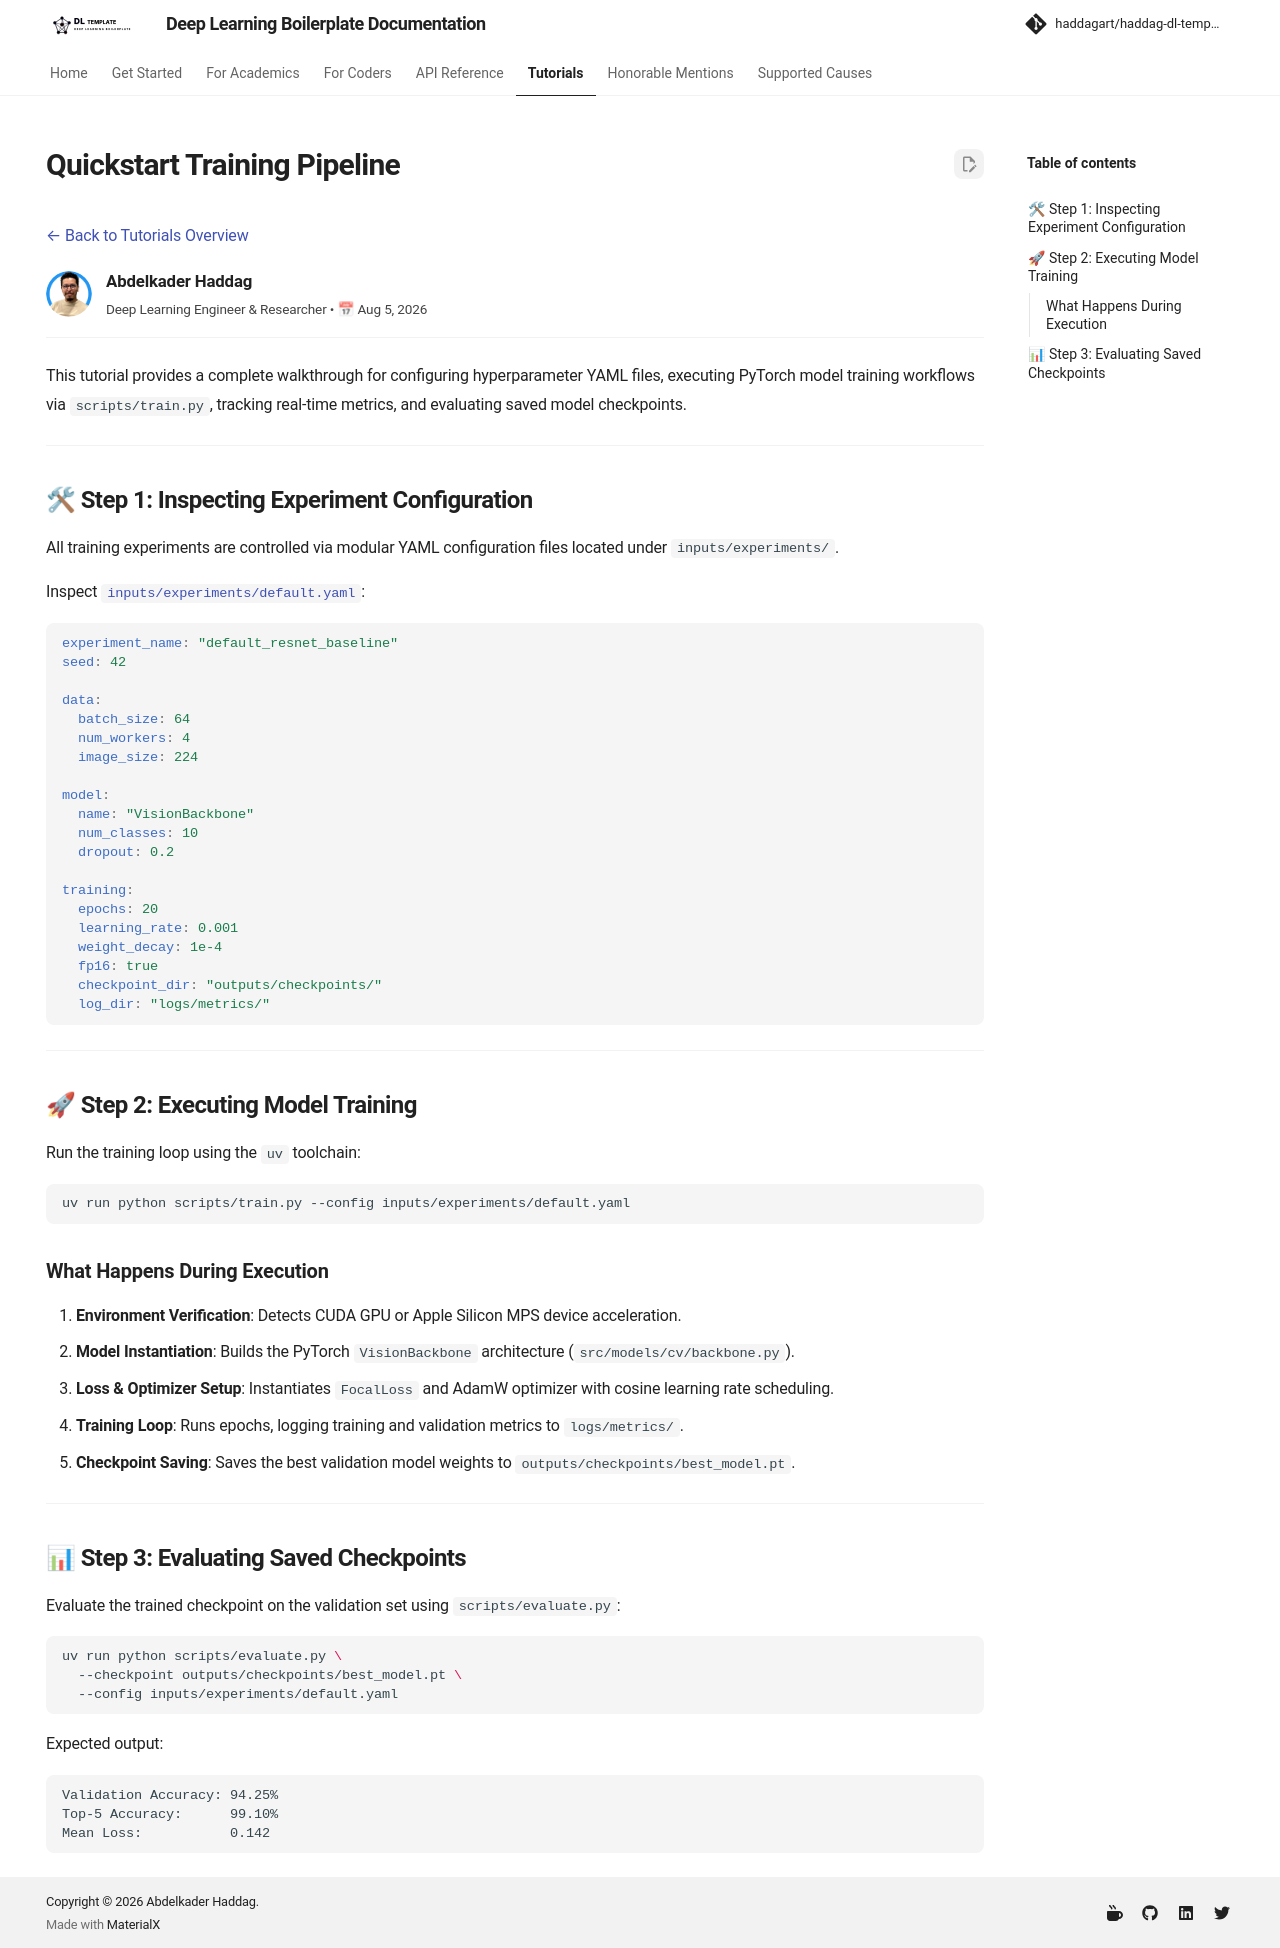

repository: haddagart/tensoris · page: 1.0.0-alpha/tutorials/quickstart-pipeline/index.html · generator: mkdocs

---
icon: material/rocket-launch
hide:
  - navigation
---

# Quickstart Training Pipeline

[← Back to Tutorials Overview](index.md)

<div style="display: flex; align-items: center; gap: 14px; margin-top: 16px; margin-bottom: 24px; padding-bottom: 16px; border-bottom: 1px solid var(--md-default-fg-color--lightest);">
  <img src="../../assets/authors/haddagart.png" style="width: 46px; height: 46px; border-radius: 50%; object-fit: cover;" alt="Abdelkader Haddag" />
  <div>
    <div style="font-weight: 700; font-size: 1.05em;">Abdelkader Haddag</div>
    <div style="font-size: 0.85em; opacity: 0.85;">Deep Learning Engineer & Researcher • 📅 Aug 5, 2026</div>
  </div>
</div>

This tutorial provides a complete walkthrough for configuring hyperparameter YAML files, executing PyTorch model training workflows via `scripts/train.py`, tracking real-time metrics, and evaluating saved model checkpoints.

---

## 🛠 Step 1: Inspecting Experiment Configuration

All training experiments are controlled via modular YAML configuration files located under `inputs/experiments/`.

Inspect [`inputs/experiments/default.yaml`](https://github.com/haddagart/tensoris/blob/main/inputs/experiments/default.yaml):

```yaml
experiment_name: "default_resnet_baseline"
seed: 42

data:
  batch_size: 64
  num_workers: 4
  image_size: 224

model:
  name: "VisionBackbone"
  num_classes: 10
  dropout: 0.2

training:
  epochs: 20
  learning_rate: 0.001
  weight_decay: 1e-4
  fp16: true
  checkpoint_dir: "outputs/checkpoints/"
  log_dir: "logs/metrics/"
```

---

## 🚀 Step 2: Executing Model Training

Run the training loop using the `uv` toolchain:

```bash
uv run python scripts/train.py --config inputs/experiments/default.yaml
```

### What Happens During Execution

1. **Environment Verification**: Detects CUDA GPU or Apple Silicon MPS device acceleration.
2. **Model Instantiation**: Builds the PyTorch `VisionBackbone` architecture (`src/models/cv/backbone.py`).
3. **Loss & Optimizer Setup**: Instantiates `FocalLoss` and AdamW optimizer with cosine learning rate scheduling.
4. **Training Loop**: Runs epochs, logging training and validation metrics to `logs/metrics/`.
5. **Checkpoint Saving**: Saves the best validation model weights to `outputs/checkpoints/best_model.pt`.

---

## 📊 Step 3: Evaluating Saved Checkpoints

Evaluate the trained checkpoint on the validation set using `scripts/evaluate.py`:

```bash
uv run python scripts/evaluate.py \
  --checkpoint outputs/checkpoints/best_model.pt \
  --config inputs/experiments/default.yaml
```

Expected output:

```text
Validation Accuracy: 94.25%
Top-5 Accuracy:      99.10%
Mean Loss:           0.142
```
